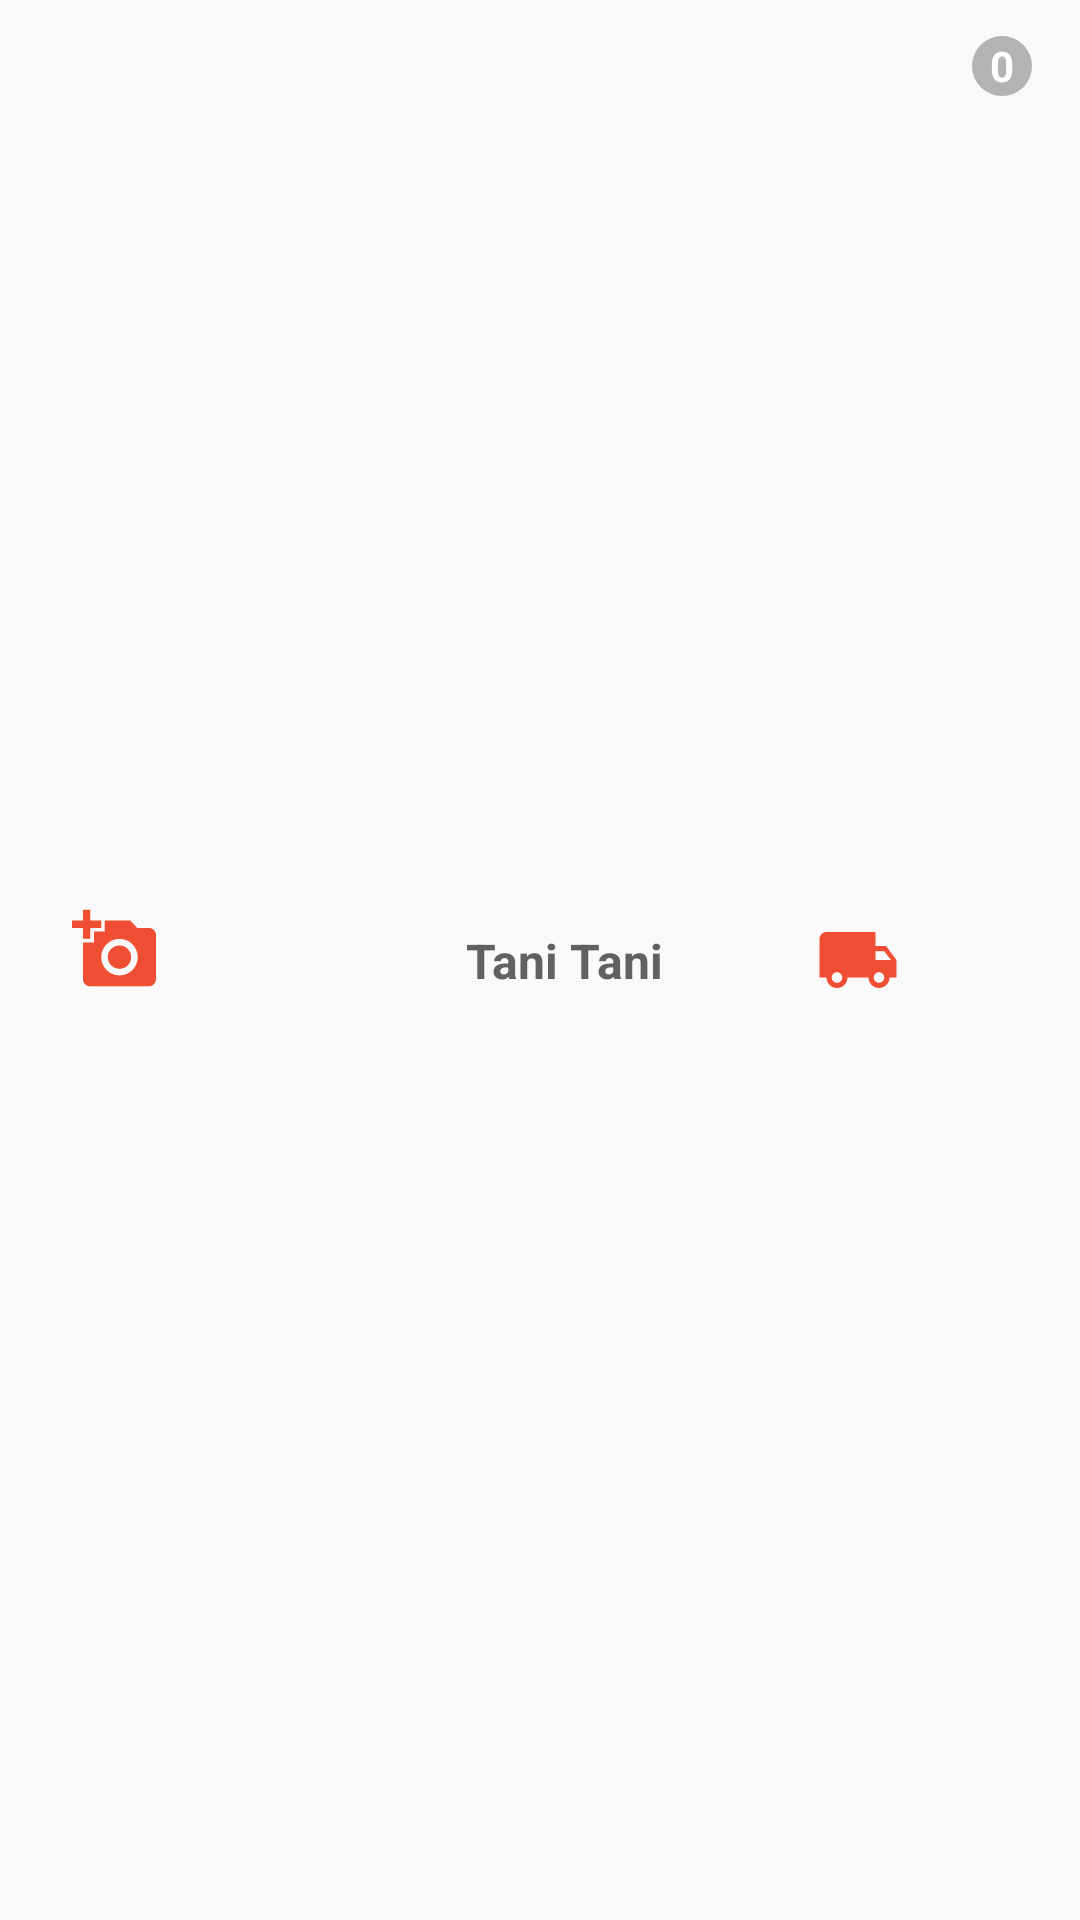

This screen was rendered from an Android layout file. Write that file and the resources it references.
<!-- AndroidManifest.xml: application theme AppTheme -->
<!-- res/layout/toolbar_home.xml -->
<?xml version="1.0" encoding="utf-8"?>

<androidx.appcompat.widget.Toolbar xmlns:android="http://schemas.android.com/apk/res/android"
    xmlns:app="http://schemas.android.com/apk/res-auto"
    android:layout_width="match_parent"
    android:layout_height="wrap_content"
    android:background="#f9f9f9"
    android:orientation="horizontal"
    android:paddingTop="12dp"
    android:paddingBottom="12dp">


    <androidx.constraintlayout.widget.ConstraintLayout
        android:layout_width="match_parent"
        android:layout_height="match_parent">

        <ImageView
            android:id="@+id/imageViewFoto"
            android:layout_width="28dp"
            android:layout_height="28dp"
            android:layout_marginStart="8dp"
            android:layout_marginBottom="8dp"
            android:src="@drawable/ic_camera_add"
            android:tint="#ef4e33"
            app:layout_constraintBottom_toBottomOf="parent"
            app:layout_constraintStart_toStartOf="parent"
            app:layout_constraintTop_toTopOf="parent" />


        <ImageView
            android:id="@+id/imageViewUbicacion"
            android:layout_width="28dp"
            android:layout_height="28dp"

            android:layout_marginStart="24dp"
            android:src="@drawable/ic_location_on_black_24dp"
            android:tint="#ef4e33"
            app:layout_constraintBottom_toBottomOf="@+id/imageViewFoto"
            app:layout_constraintStart_toEndOf="@+id/imageViewFoto"
            app:layout_constraintTop_toTopOf="@+id/imageViewFoto" />

        <TextView
            android:id="@+id/textView11"
            style="@style/TextAppearance.AppCompat.Widget.ActionBar.Subtitle"
            android:layout_width="wrap_content"
            android:layout_height="wrap_content"
            android:layout_gravity="center"
            android:layout_marginTop="8dp"
            android:layout_marginBottom="8dp"
            android:text="Tani Tani"
            android:textColor="@color/md_grey_700"
            android:textStyle="bold"
            app:layout_constraintBottom_toBottomOf="parent"
            app:layout_constraintEnd_toEndOf="parent"
            app:layout_constraintStart_toStartOf="parent"
            app:layout_constraintTop_toTopOf="parent" />


        <ImageView
            android:id="@+id/imageViewOrder"
            android:layout_width="28dp"
            android:layout_height="28dp"
            android:layout_gravity="right"
            android:layout_marginTop="8dp"
            android:layout_marginEnd="16dp"
            android:layout_marginRight="16dp"
            android:layout_marginBottom="8dp"
            android:contentDescription="@string/app_name"
            android:src="@drawable/ic_order_shipping_black_24dp"
            android:tint="#ef4e33"
            app:layout_constraintBottom_toBottomOf="parent"
            app:layout_constraintEnd_toStartOf="@+id/imageViewCart"
            app:layout_constraintTop_toTopOf="parent" />

        <ImageView
            android:id="@+id/imageViewCart"
            android:layout_width="28dp"
            android:layout_height="28dp"
            android:layout_gravity="right"
            android:layout_marginTop="8dp"
            android:layout_marginEnd="16dp"
            android:layout_marginRight="16dp"
            android:layout_marginBottom="8dp"
            android:contentDescription="@string/app_name"
            android:src="@drawable/ic_shopping_cart_black_24dp"
            android:tint="#ef4e33"
            app:layout_constraintBottom_toBottomOf="parent"
            app:layout_constraintEnd_toEndOf="parent"
            app:layout_constraintTop_toTopOf="parent" />


        <TextView
            android:id="@+id/textViewNumero"
            android:layout_width="20dp"
            android:layout_height="20dp"
            android:background="@drawable/bg_circle"
            android:gravity="center"
            android:text="0"
            android:textStyle="bold"
            android:textColor="#FFFFFF"
            android:textSize="14dp"
            app:layout_constraintEnd_toEndOf="@+id/imageViewCart"
            app:layout_constraintTop_toTopOf="parent"/>


    </androidx.constraintlayout.widget.ConstraintLayout>


</androidx.appcompat.widget.Toolbar>
<!-- resources referenced by this layout -->
<resources>
  <color name="md_grey_700">#616161</color>
  <!-- drawable bg_circle (drawable) -->
  <?xml version="1.0" encoding="utf-8"?>
  
  <shape xmlns:android="http://schemas.android.com/apk/res/android"
      android:shape="oval">
      <corners android:radius="10dip"/>
      <stroke android:color="#B3B3B3" />
      <solid android:color="#B3B3B3"/>
  </shape>
  <!-- drawable ic_camera_add (drawable) -->
  <vector xmlns:android="http://schemas.android.com/apk/res/android"
      android:width="490.667dp"
      android:height="490.667dp"
      android:viewportWidth="490.667"
      android:viewportHeight="490.667">
      <path
          android:fillColor="#FF000000"
          android:pathData="M448,128h-67.627l-39.04,-42.667H192v64h-64v64H64v213.333c0,23.467 19.2,42.667 42.667,42.667H448c23.467,0 42.667,-19.2 42.667,-42.667v-256C490.667,147.2 471.467,128 448,128zM277.333,405.333c-58.88,0 -106.667,-47.787 -106.667,-106.667S218.453,192 277.333,192S384,239.787 384,298.667S336.213,405.333 277.333,405.333z"/>
      <path
          android:fillColor="#FF000000"
          android:pathData="M64,192l42.667,0l0,-64l64,0l0,-42.667l-64,0l0,-64l-42.667,0l0,64l-64,0l0,42.667l64,0z"/>
      <path
          android:fillColor="#FF000000"
          android:pathData="M277.333,230.4c-37.76,0 -68.267,30.507 -68.267,68.267h0c0,37.76 30.507,68.267 68.267,68.267c37.76,0 68.267,-30.507 68.267,-68.267S315.093,230.4 277.333,230.4z"/>
  </vector>
  <!-- drawable ic_order_shipping_black_24dp (drawable) -->
  <vector xmlns:android="http://schemas.android.com/apk/res/android"
      android:width="24dp"
      android:height="24dp"
      android:viewportWidth="24.0"
      android:viewportHeight="24.0">
      <path
          android:fillColor="#FF000000"
          android:pathData="M20,8h-3L17,4L3,4c-1.1,0 -2,0.9 -2,2v11h2c0,1.66 1.34,3 3,3s3,-1.34 3,-3h6c0,1.66 1.34,3 3,3s3,-1.34 3,-3h2v-5l-3,-4zM6,18.5c-0.83,0 -1.5,-0.67 -1.5,-1.5s0.67,-1.5 1.5,-1.5 1.5,0.67 1.5,1.5 -0.67,1.5 -1.5,1.5zM19.5,9.5l1.96,2.5L17,12L17,9.5h2.5zM18,18.5c-0.83,0 -1.5,-0.67 -1.5,-1.5s0.67,-1.5 1.5,-1.5 1.5,0.67 1.5,1.5 -0.67,1.5 -1.5,1.5z"/>
  </vector>
  <string name="app_name">TaniTani</string>
  <style name="AppTheme" parent="Theme.AppCompat.Light.DarkActionBar">
          
          <item name="colorPrimary">@color/colorPrimary</item>
          <item name="colorPrimaryDark">@color/colorPrimaryDark</item>
          <item name="colorAccent">@color/colorAccent</item>
      </style>
  <color name="colorPrimary">#6200EE</color>
  <color name="colorPrimaryDark">#3700B3</color>
  <color name="colorAccent">#ffffff</color>
</resources>
